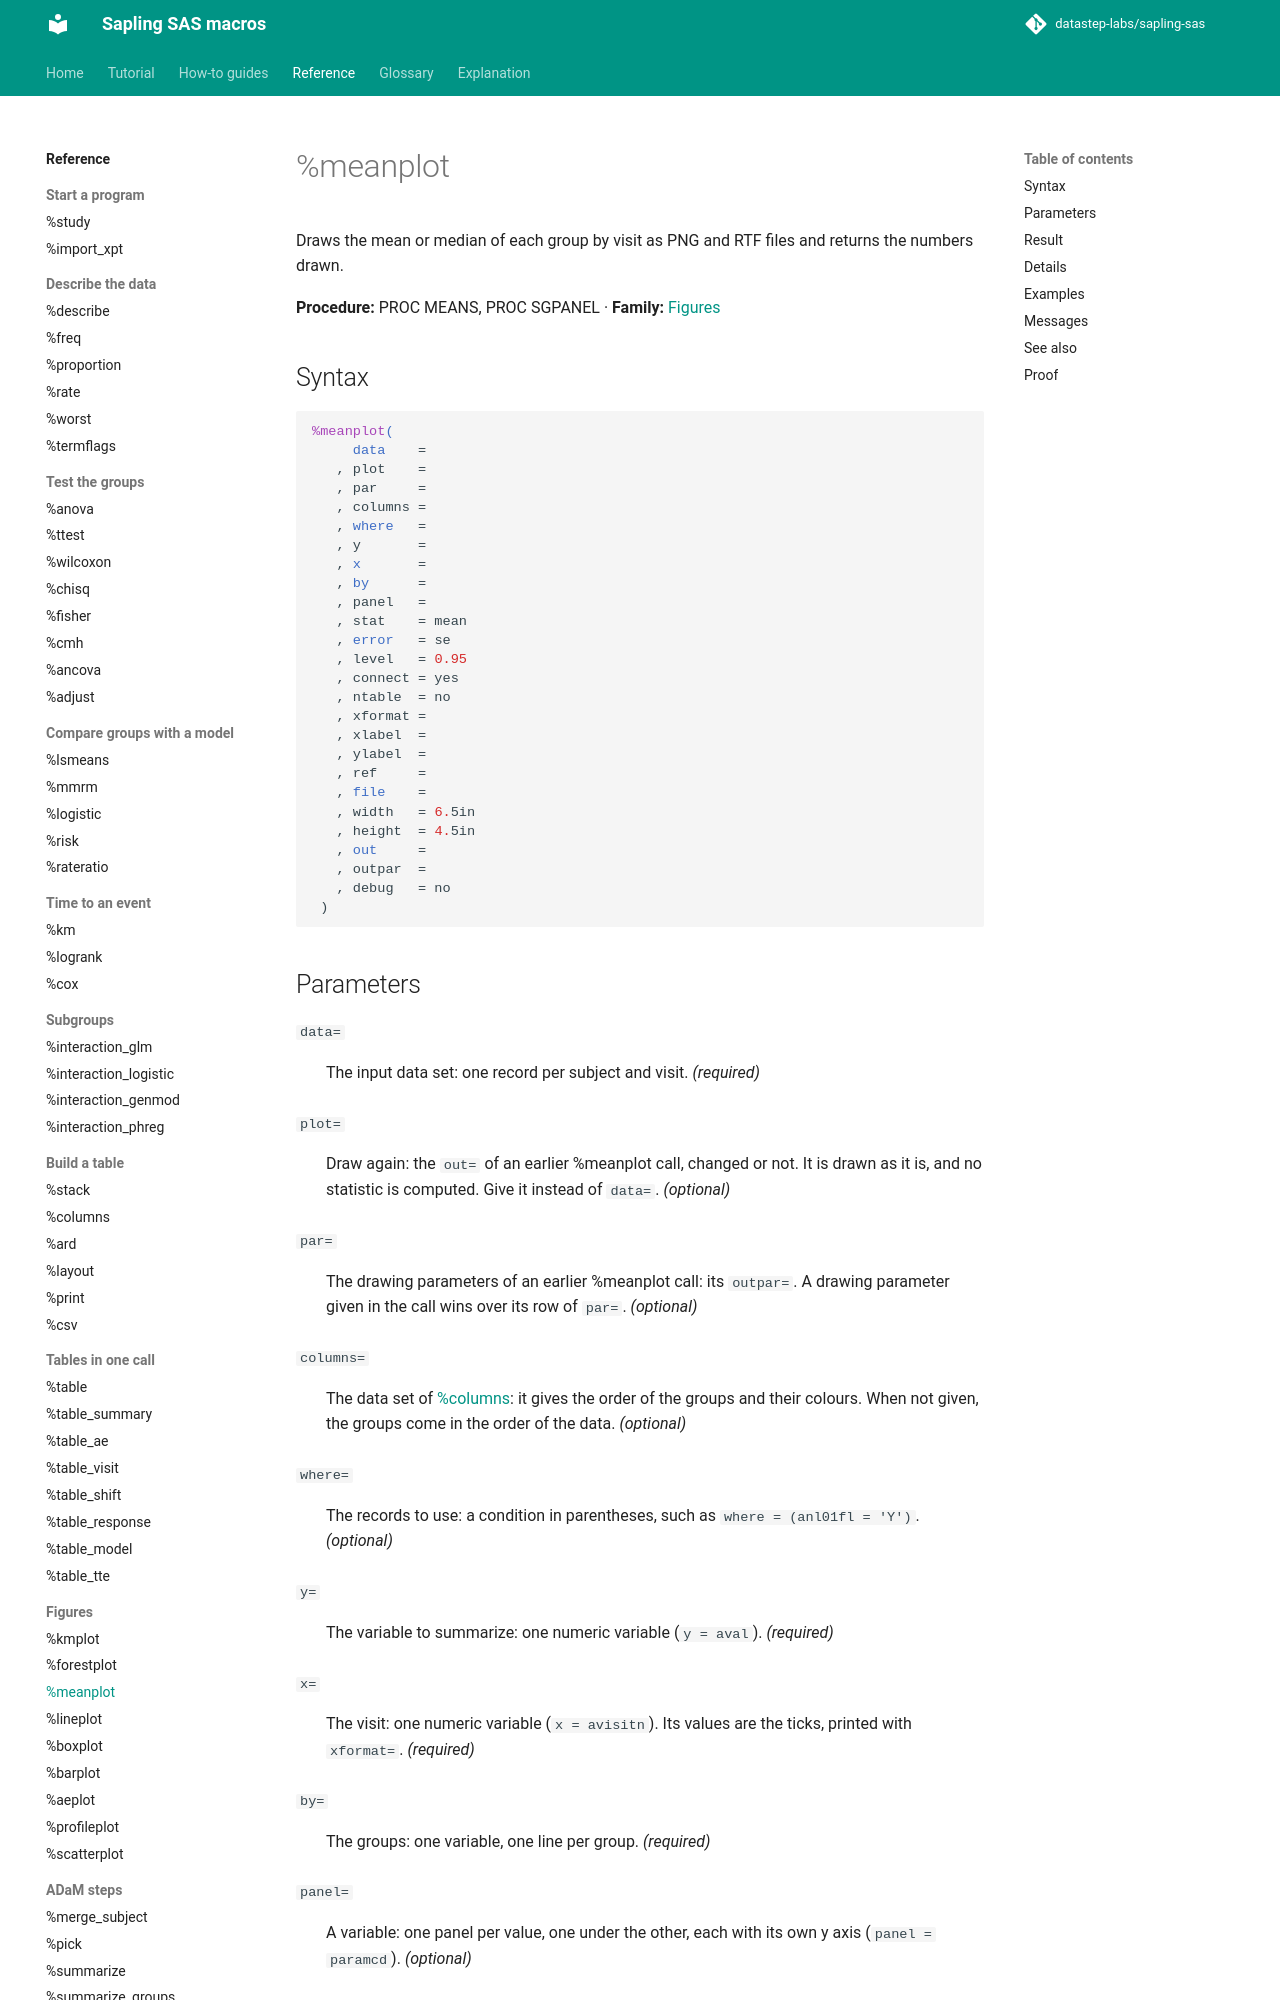

repository: datastep-labs/sapling-sas · page: reference/meanplot/index.html · generator: mkdocs

# %meanplot

Draws the mean or median of each group by visit as PNG and RTF files and returns the numbers drawn.

**Procedure:** PROC MEANS, PROC SGPANEL · **Family:** [Figures](index.md#figures)

## Syntax

```sas
%meanplot(
     data    =
   , plot    =
   , par     =
   , columns =
   , where   =
   , y       =
   , x       =
   , by      =
   , panel   =
   , stat    = mean
   , error   = se
   , level   = 0.95
   , connect = yes
   , ntable  = no
   , xformat =
   , xlabel  =
   , ylabel  =
   , ref     =
   , file    =
   , width   = 6.5in
   , height  = 4.5in
   , out     =
   , outpar  =
   , debug   = no
 )
```
